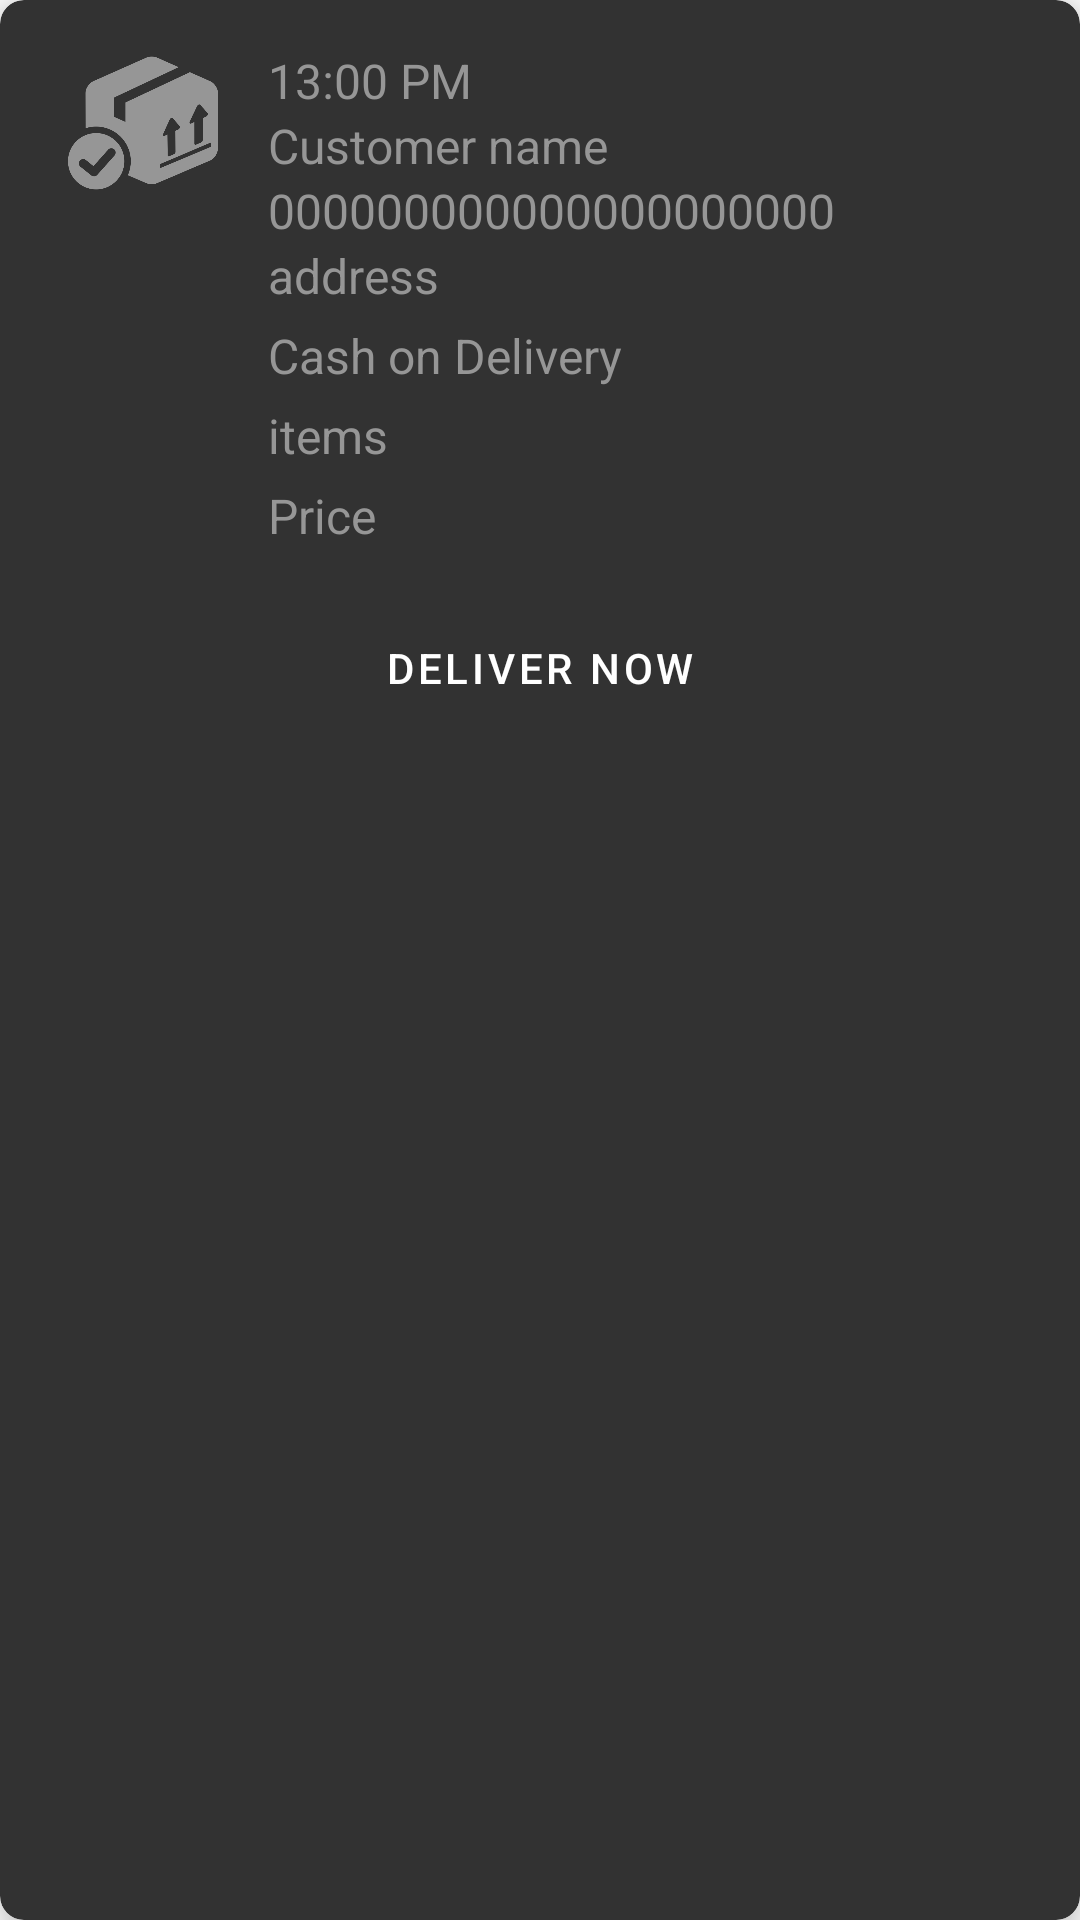

Reconstruct the res/layout file that produces this screen, plus the resources it refers to.
<!-- AndroidManifest.xml: application theme AppTheme -->
<!-- res/layout/layout_shipping_order.xml -->
<?xml version="1.0" encoding="utf-8"?>
<androidx.cardview.widget.CardView xmlns:android="http://schemas.android.com/apk/res/android"
    xmlns:app="http://schemas.android.com/apk/res-auto"
    android:layout_width="match_parent"
    android:layout_height="wrap_content"
    android:layout_margin="8dp"
    app:cardBackgroundColor="@color/dark_effect"
    app:cardCornerRadius="8dp"
    app:cardElevation="8dp">

    <LinearLayout
        android:layout_width="match_parent"
        android:layout_height="wrap_content"
        android:orientation="vertical"
        android:padding="16dp">

        <LinearLayout
            android:layout_width="match_parent"
            android:layout_height="wrap_content"
            android:orientation="horizontal"
            android:weightSum="10">

            <ImageView
                android:id="@+id/img_food"
                android:layout_width="0dp"
                android:layout_height="50dp"
                android:layout_marginRight="10dp"
                android:layout_weight="2"
                android:src="@drawable/delivered"
                android:tint="@color/dark_sub_text" />

            <LinearLayout
                android:layout_width="0dp"
                android:layout_height="wrap_content"
                android:layout_weight="8"
                android:orientation="vertical">

                <TextView
                    android:id="@+id/txt_date"
                    android:layout_width="match_parent"
                    android:layout_height="wrap_content"
                    android:text="13:00 PM"
                    android:textColor="@color/dark_sub_text"
                    android:textSize="16sp" />

                <TextView
                    android:id="@+id/txt_customer"
                    android:layout_width="match_parent"
                    android:layout_height="wrap_content"
                    android:text="Customer name"
                    android:textColor="@color/dark_sub_text"
                    android:textSize="16sp" />

                <TextView
                    android:id="@+id/txt_order_number"
                    android:layout_width="match_parent"
                    android:layout_height="wrap_content"
                    android:text="000000000000000000000"
                    android:textColor="@color/dark_sub_text"
                    android:textSize="16sp" />

                <TextView
                    android:id="@+id/txt_order_address"
                    android:layout_width="match_parent"
                    android:layout_height="wrap_content"
                    android:text="address"
                    android:textColor="@color/dark_sub_text"
                    android:textSize="16sp" />

                <TextView
                    android:layout_marginTop="5dp"
                    android:id="@+id/txt_payment"
                    android:layout_width="match_parent"
                    android:layout_height="wrap_content"
                    android:text="Cash on Delivery"
                    android:textColor="@color/dark_sub_text"
                    android:paddingRight="4dp"
                    android:textSize="16sp" />

                    <TextView
                        android:layout_marginTop="5dp"
                        android:id="@+id/txt_phone"
                        android:layout_width="match_parent"
                        android:layout_height="wrap_content"
                        android:text="items"
                        android:paddingRight="4dp"
                        android:textColor="@color/dark_sub_text"
                        android:textSize="16sp" />

                    <TextView
                        android:layout_marginTop="5dp"
                        android:id="@+id/txt_total"
                        android:paddingRight="4dp"
                        android:layout_width="match_parent"
                        android:layout_height="wrap_content"
                        android:text="Price"
                        android:textColor="@color/dark_sub_text"
                        android:textSize="16sp" />

            </LinearLayout>

        </LinearLayout>

        <com.google.android.material.button.MaterialButton
            android:id="@+id/btn_ship_now"
            android:layout_width="match_parent"
            android:layout_height="50dp"
            android:layout_gravity="center"
            android:layout_marginTop="15dp"
            android:background="@drawable/button_design8"
            android:text="Deliver Now"
            android:textColor="#FFFFFF" />

    </LinearLayout>

</androidx.cardview.widget.CardView>
<!-- resources referenced by this layout -->
<resources>
  <color name="dark_effect">#323232</color>
  <color name="dark_sub_text">#969696</color>
  <!-- drawable delivered: png bitmap (drawable, 16568 bytes) -->
  <style name="AppTheme" parent="Theme.MaterialComponents.Light.NoActionBar">
          
          <item name="colorPrimary">@color/colorPrimary</item>
          <item name="colorPrimaryDark">@color/colorPrimaryDark</item>
          <item name="colorAccent">@color/colorAccent</item>
  
  
      </style>
  <color name="colorPrimary">#202020</color>
  <color name="colorPrimaryDark">#202020</color>
  <color name="colorAccent">#4CAF50</color>
</resources>
